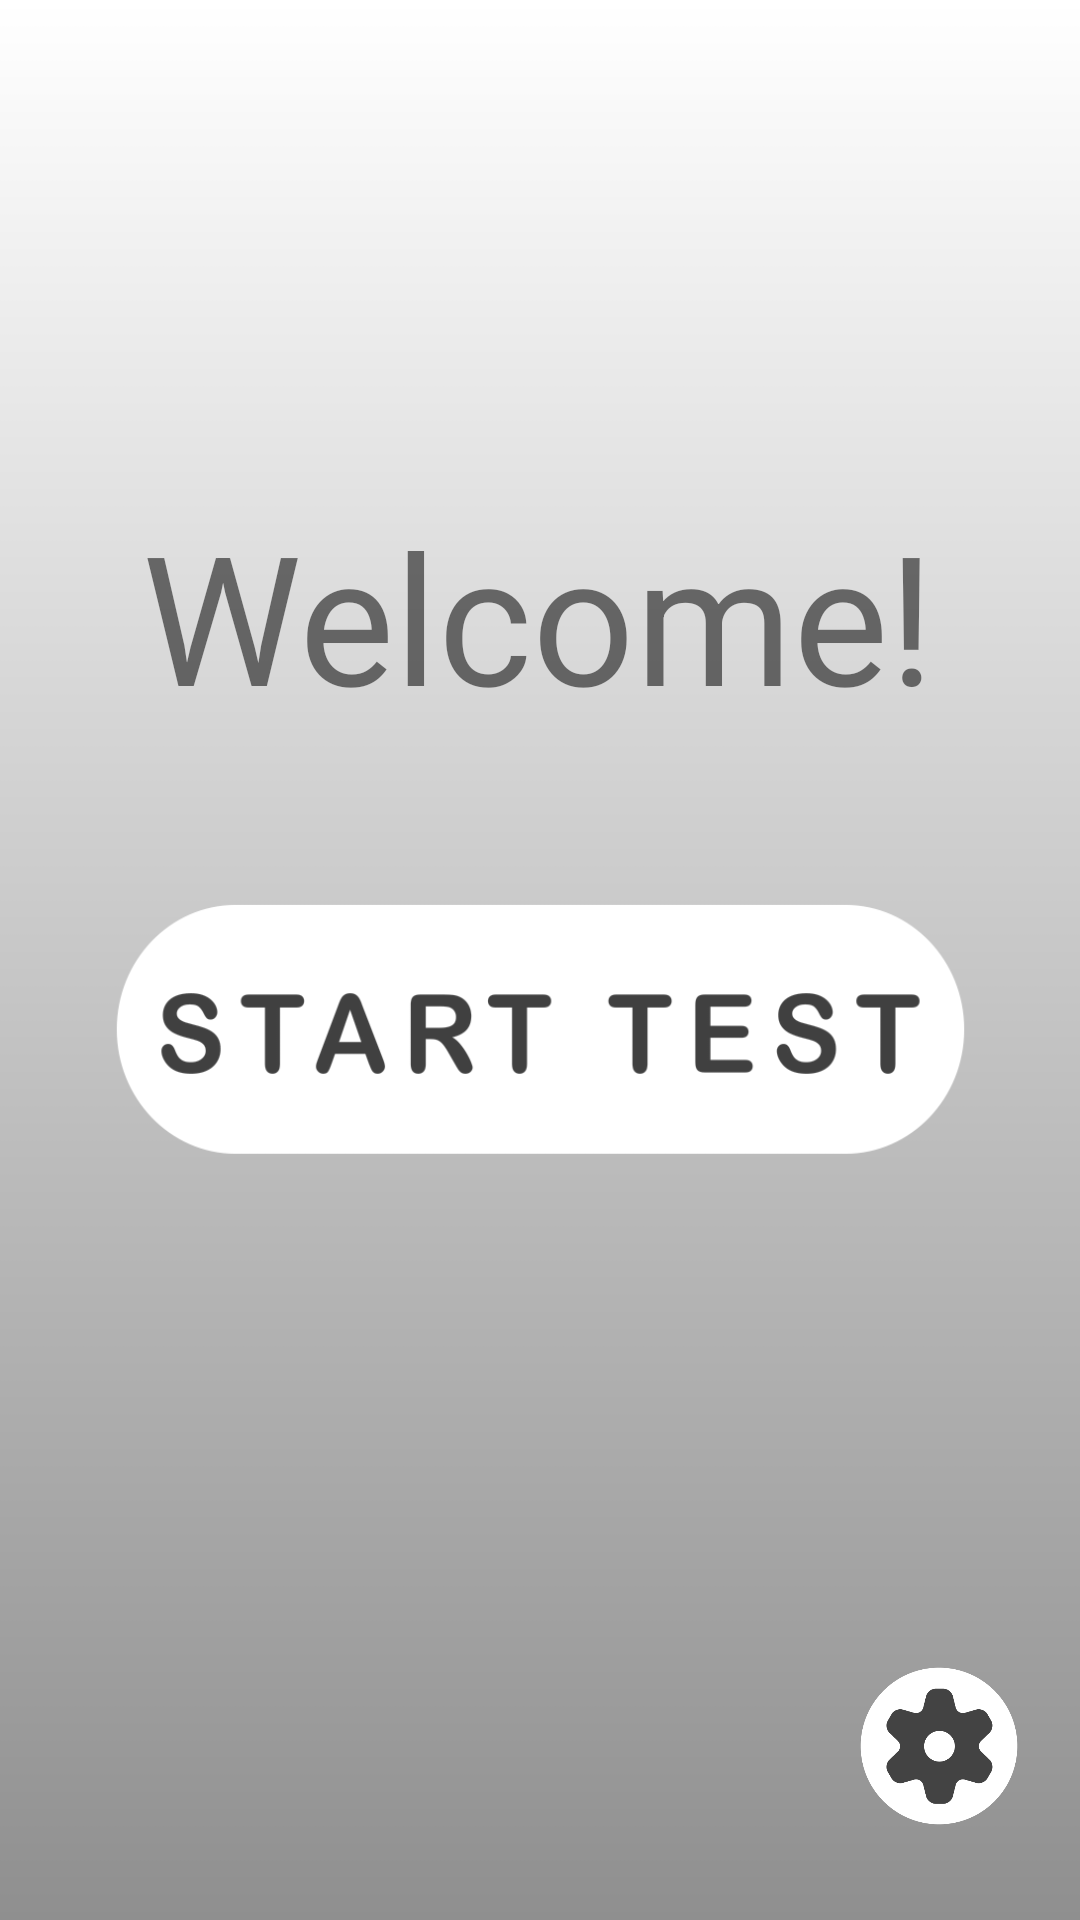

Here is an Android app screen rendered from its layout file. Give the layout XML and the strings, colors and styles it references.
<!-- AndroidManifest.xml: application theme Theme.Medialogy6ColourApplication -->
<!-- res/layout/activity_title.xml -->
<?xml version="1.0" encoding="utf-8"?>
<androidx.constraintlayout.widget.ConstraintLayout xmlns:android="http://schemas.android.com/apk/res/android"
    xmlns:app="http://schemas.android.com/apk/res-auto"
    xmlns:tools="http://schemas.android.com/tools"
    android:layout_width="match_parent"
    android:layout_height="match_parent"
    tools:context=".TitleActivity">

    <ImageView
        android:id="@+id/imageView"
        android:layout_width="wrap_content"
        android:layout_height="wrap_content"
        app:srcCompat="@drawable/background_gradient"
        tools:layout_editor_absoluteX="0dp"
        tools:layout_editor_absoluteY="45dp" />

    <androidx.appcompat.widget.AppCompatButton
        android:id="@+id/StartButton"
        style="@style/StartButton"
        android:layout_width="295dp"
        android:layout_height="103dp"
        android:layout_gravity="center"
        android:layout_marginBottom="244dp"
        android:background="@drawable/start_test"
        app:layout_constraintBottom_toBottomOf="parent"
        app:layout_constraintEnd_toEndOf="parent"
        app:layout_constraintStart_toStartOf="parent" />

    <TextView
        android:id="@+id/Welcome"
        android:layout_width="wrap_content"
        android:layout_height="wrap_content"
        android:layout_marginBottom="48dp"
        android:text="Welcome!"
        android:textAlignment="center"
        android:textSize="60sp"
        app:layout_constraintBottom_toTopOf="@+id/StartButton"
        app:layout_constraintEnd_toEndOf="parent"
        app:layout_constraintHorizontal_bias="0.496"
        app:layout_constraintStart_toStartOf="parent" />

    <androidx.appcompat.widget.AppCompatButton
        android:id="@+id/Settings"
        android:layout_width="60dp"
        android:layout_height="60dp"
        android:layout_marginBottom="28dp"
        android:background="@drawable/settings"
        app:layout_constraintBottom_toBottomOf="parent"
        app:layout_constraintEnd_toEndOf="parent"
        app:layout_constraintHorizontal_bias="0.943"
        app:layout_constraintStart_toStartOf="parent" />

    <ImageView
        android:id="@+id/imageView7"
        android:layout_width="251dp"
        android:layout_height="188dp"
        app:layout_constraintBottom_toTopOf="@+id/Welcome"
        app:layout_constraintEnd_toEndOf="parent"
        app:layout_constraintStart_toStartOf="parent"
        app:layout_constraintTop_toTopOf="parent"
        app:layout_constraintVertical_bias="0.764"
        app:srcCompat="@drawable/logo_collipse" />

</androidx.constraintlayout.widget.ConstraintLayout>
<!-- resources referenced by this layout -->
<resources>
  <!-- drawable background_gradient: png bitmap (drawable, 17189 bytes) -->
  <!-- drawable settings: png bitmap (drawable, 18842 bytes) -->
  <!-- drawable start_test: png bitmap (drawable, 19737 bytes) -->
  <style name="StartButton">
          <item name="android:layout_width">258dp</item>
          <item name="android:layout_height">121dp</item>
          <item name="android:layout_marginTop">50dp</item>
          <item name="android:textSize">24sp</item>
      </style>
  <style name="Theme.Medialogy6ColourApplication" parent="Theme.MaterialComponents.DayNight.DarkActionBar">
          
          <item name="colorPrimary">#40404A</item>
          <item name="colorPrimaryVariant">#40404A</item>
          <item name="colorOnPrimary">#40404A</item>
          
          <item name="colorSecondary">#40404A</item>
          <item name="colorSecondaryVariant">#40404A</item>
          <item name="colorOnSecondary">#40404A</item>
          
          <item name="android:statusBarColor">?attr/colorPrimaryVariant</item>
          
      </style>
</resources>
